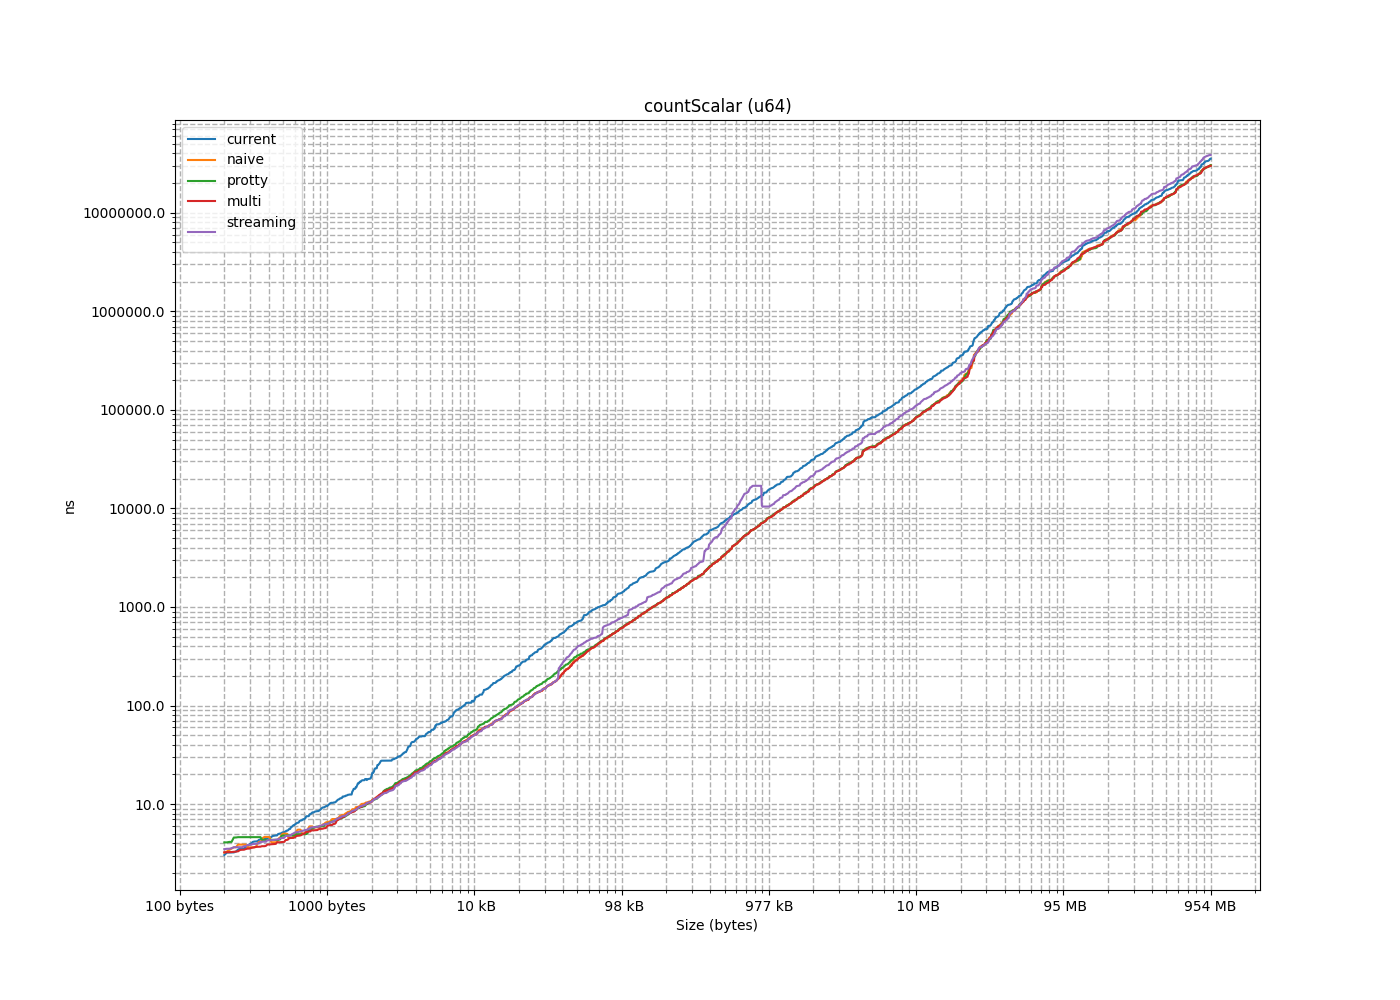

The file beside this chart, header and first rows:
size, current, naive, protty, multi, streaming
8, 2.626, 1.741, 1.512, 1.499, 1.721
16, 2.8, 1.937, 1.513, 1.538, 1.721
24, 3.045, 2.166, 1.512, 1.523, 1.712
32, 3.271, 2.4, 1.737, 1.739, 1.936
40, 2.813, 2.602, 3.283, 3.225, 3.658
48, 2.796, 2.799, 3.231, 3.214, 3.672
56, 3.029, 3.005, 3.216, 3.21, 3.658
64, 3.593, 3.222, 3.283, 3.249, 3.693
72, 2.603, 3.427, 3.689, 3.242, 3.424
80, 2.791, 3.653, 3.643, 3.209, 3.428
88, 2.998, 3.885, 3.638, 3.229, 3.474
96, 3.223, 4.447, 3.659, 3.232, 3.492
104, 2.597, 4.744, 4.085, 3.445, 3.453
112, 2.827, 5.101, 4.088, 3.231, 3.424
120, 3.031, 5.356, 4.135, 3.223, 3.441
128, 3.228, 2.154, 4.135, 3.262, 3.471
136, 3.035, 2.142, 4.586, 3.263, 3.481
144, 3.236, 2.39, 4.58, 3.284, 3.523
152, 3.539, 2.866, 4.62, 3.318, 3.564
160, 3.743, 3.077, 4.622, 3.3, 3.521
168, 3.298, 3.298, 5.1, 3.618, 3.989
176, 3.536, 3.541, 5.68, 7.73, 4.794
184, 6.419, 3.641, 5.006, 3.59, 3.998
192, 6.62, 4.142, 4.926, 3.427, 3.85
200, 3.456, 4.284, 5.356, 3.442, 3.653
208, 7.162, 4.645, 5.413, 3.502, 3.749
216, 3.983, 4.975, 5.527, 3.537, 3.867
224, 4.204, 5.315, 5.527, 3.536, 3.741
232, 3.672, 5.512, 5.811, 3.642, 3.864
240, 3.91, 5.869, 6.177, 3.741, 3.948
248, 4.172, 6.186, 5.931, 3.742, 3.949
256, 8.804, 2.615, 5.86, 3.689, 3.942
264, 4.182, 2.841, 3.315, 3.698, 4.123
272, 4.133, 2.823, 3.3, 3.682, 4.142
280, 4.388, 3.282, 3.243, 3.78, 4.158
288, 4.62, 3.461, 3.246, 3.696, 4.16
296, 4.378, 3.677, 3.68, 3.905, 4.327
304, 4.337, 3.982, 3.692, 3.954, 4.327
312, 4.524, 4.132, 3.721, 3.918, 4.423
320, 4.787, 4.581, 3.66, 3.916, 4.413
328, 4.576, 4.813, 3.875, 3.898, 4.307
336, 4.522, 5.013, 3.897, 3.885, 4.303
344, 4.732, 5.196, 4.029, 3.893, 4.348
352, 5.002, 5.473, 3.939, 3.939, 4.372
360, 4.81, 5.913, 4.359, 4.095, 4.302
368, 4.768, 6.156, 4.336, 4.131, 4.307
376, 4.971, 6.434, 4.351, 4.109, 4.363
384, 5.253, 3.077, 4.402, 4.105, 4.528
392, 5.038, 3.292, 4.81, 4.144, 4.574
400, 5.035, 3.307, 4.81, 4.146, 4.523
408, 5.17, 3.658, 4.737, 4.092, 4.521
416, 5.378, 3.881, 4.789, 4.091, 4.521
424, 5.163, 4.097, 5.202, 4.34, 4.782
432, 5.221, 4.351, 5.169, 4.313, 4.757
440, 5.377, 4.538, 5.18, 4.326, 4.757
448, 5.601, 4.985, 5.213, 4.398, 4.836
456, 5.458, 5.218, 5.599, 4.517, 4.753
464, 7.889, 5.506, 5.748, 4.643, 4.828
472, 5.854, 5.63, 5.625, 4.537, 4.737
480, 6.029, 5.808, 5.599, 4.522, 5.198
... 1,395 more rows
